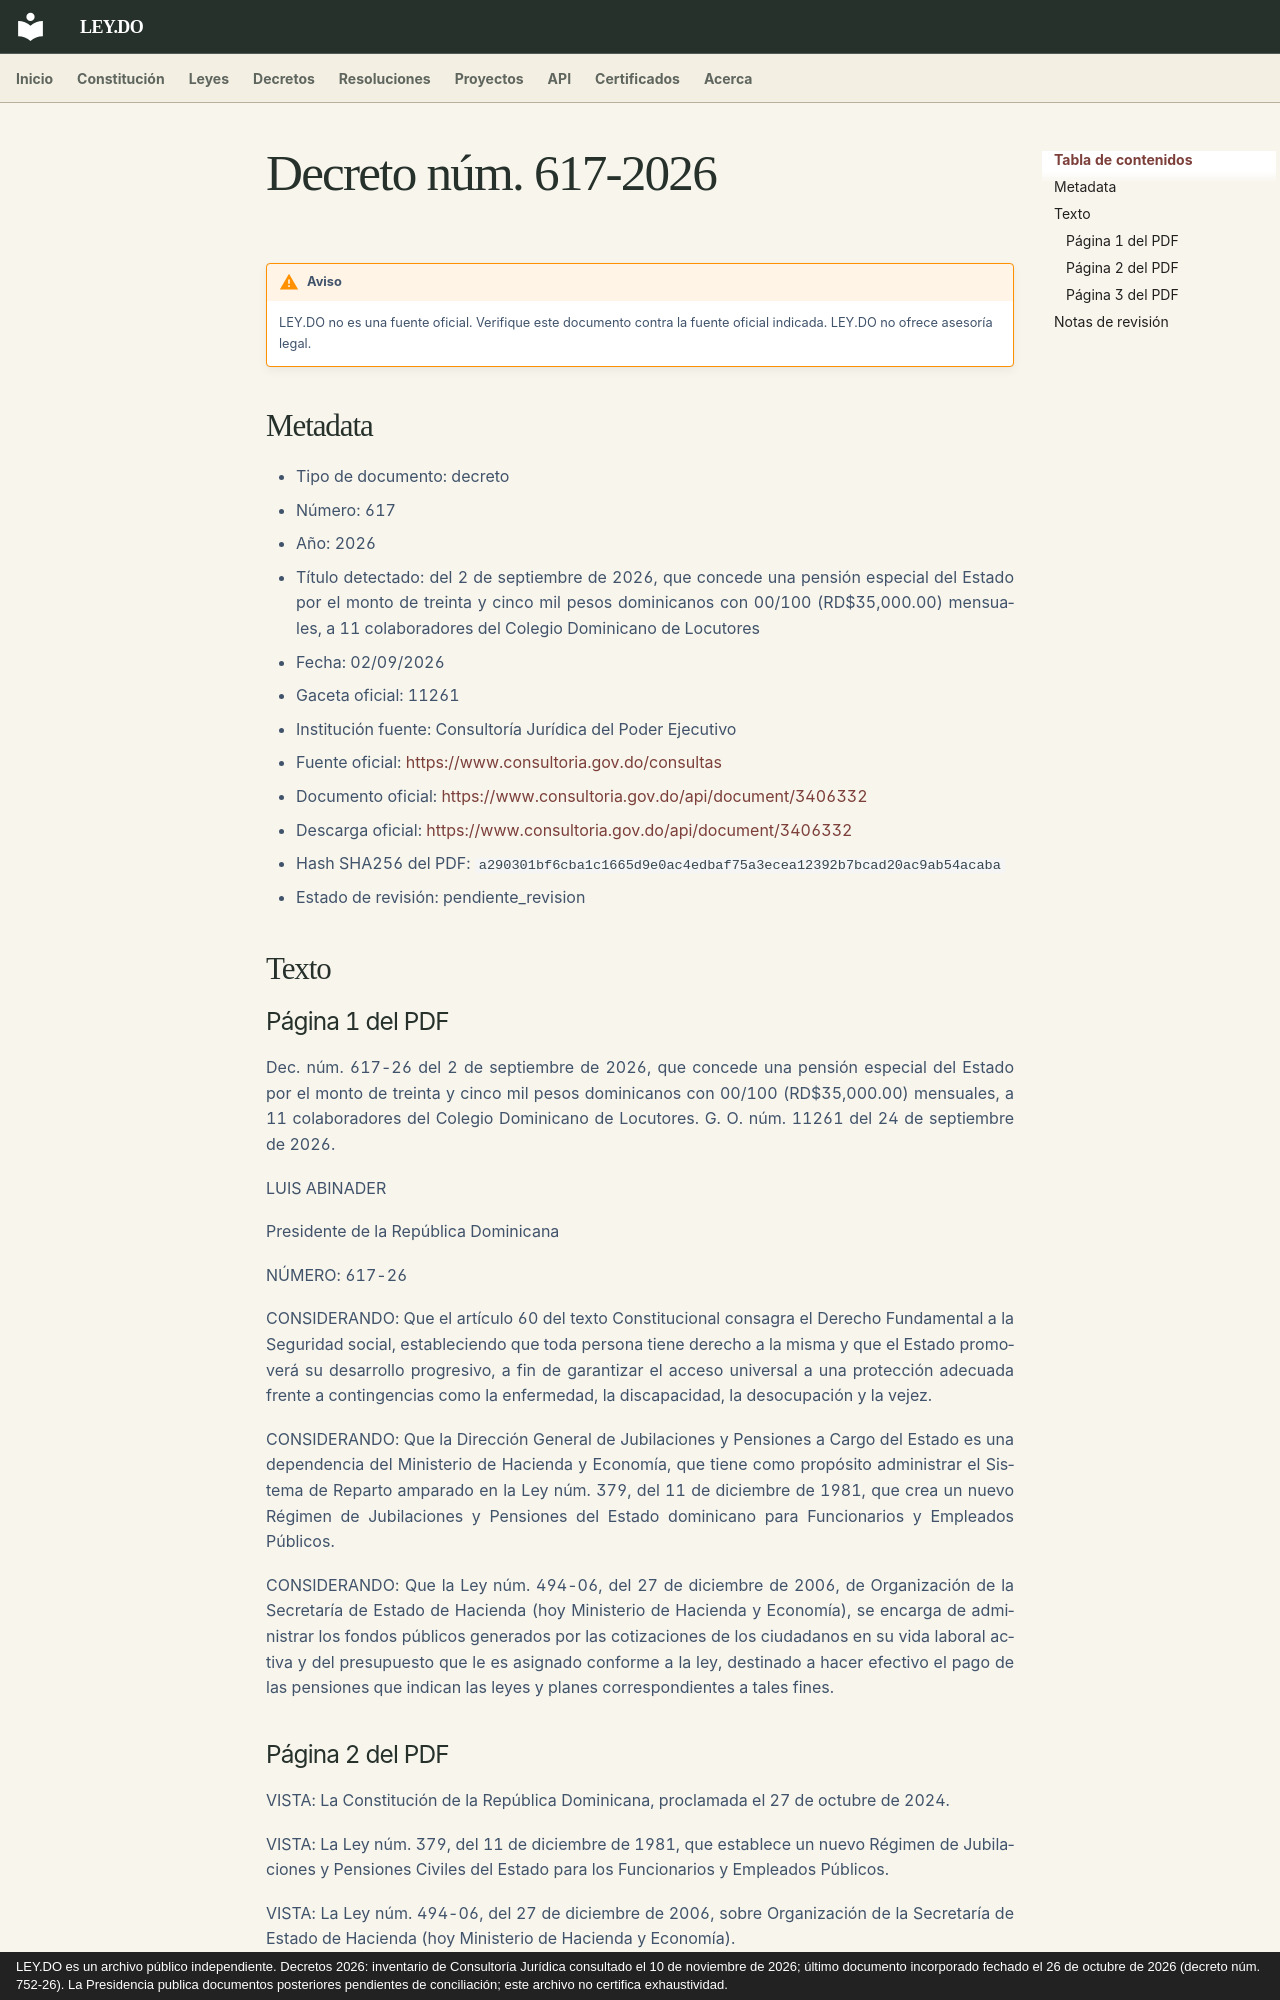

repository: ley-do/ley.do · page: decretos/2026/decreto-617-2026/index.html · generator: mkdocs · copyright: LEY.DO es un archivo público independiente. Decretos 2026: inventario de Consultoría Jurídica consultado el 10 de noviembre de 2026; último documento incorporado fechado el 26 de octubre de 2026 (decreto núm. 752-26). La Presidencia publica documentos posteriores pendientes de conciliación; este archivo no certifica exhaustividad.

# Decreto núm. 617-2026

!!! warning "Aviso"
    LEY.DO no es una fuente oficial. Verifique este documento contra la fuente oficial indicada.
    LEY.DO no ofrece asesoría legal.

## Metadata

- Tipo de documento: decreto
- Número: 617
- Año: 2026
- Título detectado: del 2 de septiembre de 2026, que concede una pensión especial del Estado por el monto de treinta y cinco mil pesos dominicanos con 00/100 (RD$35,000.00) mensuales, a 11 colaboradores del Colegio Dominicano de Locutores
- Fecha: 02/09/2026
- Gaceta oficial: 11261
- Institución fuente: Consultoría Jurídica del Poder Ejecutivo
- Fuente oficial: [https://www.consultoria.gov.do/consultas](https://www.consultoria.gov.do/consultas)
- Documento oficial: [https://www.consultoria.gov.do/api/document/3406332](https://www.consultoria.gov.do/api/document/3406332)
- Descarga oficial: [https://www.consultoria.gov.do/api/document/3406332](https://www.consultoria.gov.do/api/document/3406332)
- Hash SHA256 del PDF: `a290301bf6cba1c1665d9e0ac4edbaf75a3ecea12392b7bcad20ac9ab54acaba`
- Estado de revisión: pendiente_revision

## Texto

### Página 1 del PDF

Dec. núm. 617-26 del 2 de septiembre de 2026, que concede una pensión especial del Estado por el monto de treinta y cinco mil pesos dominicanos con 00/100 (RD$35,000.00) mensuales, a 11 colaboradores del Colegio Dominicano de Locutores. G. O. núm. 11261 del 24 de septiembre de 2026.

LUIS ABINADER

Presidente de la República Dominicana

NÚMERO: 617-26

CONSIDERANDO: Que el artículo 60 del texto Constitucional consagra el Derecho Fundamental a la Seguridad social, estableciendo que toda persona tiene derecho a la misma y que el Estado promoverá su desarrollo progresivo, a fin de garantizar el acceso universal a una protección adecuada frente a contingencias como la enfermedad, la discapacidad, la desocupación y la vejez.

CONSIDERANDO: Que la Dirección General de Jubilaciones y Pensiones a Cargo del Estado es una dependencia del Ministerio de Hacienda y Economía, que tiene como propósito administrar el Sistema de Reparto amparado en la Ley núm. 379, del 11 de diciembre de 1981, que crea un nuevo Régimen de Jubilaciones y Pensiones del Estado dominicano para Funcionarios y Empleados Públicos.

CONSIDERANDO: Que la Ley núm. 494-06, del 27 de diciembre de 2006, de Organización de la Secretaría de Estado de Hacienda (hoy Ministerio de Hacienda y Economía), se encarga de administrar los fondos públicos generados por las cotizaciones de los ciudadanos en su vida laboral activa y del presupuesto que le es asignado conforme a la ley, destinado a hacer efectivo el pago de las pensiones que indican las leyes y planes correspondientes a tales fines.
